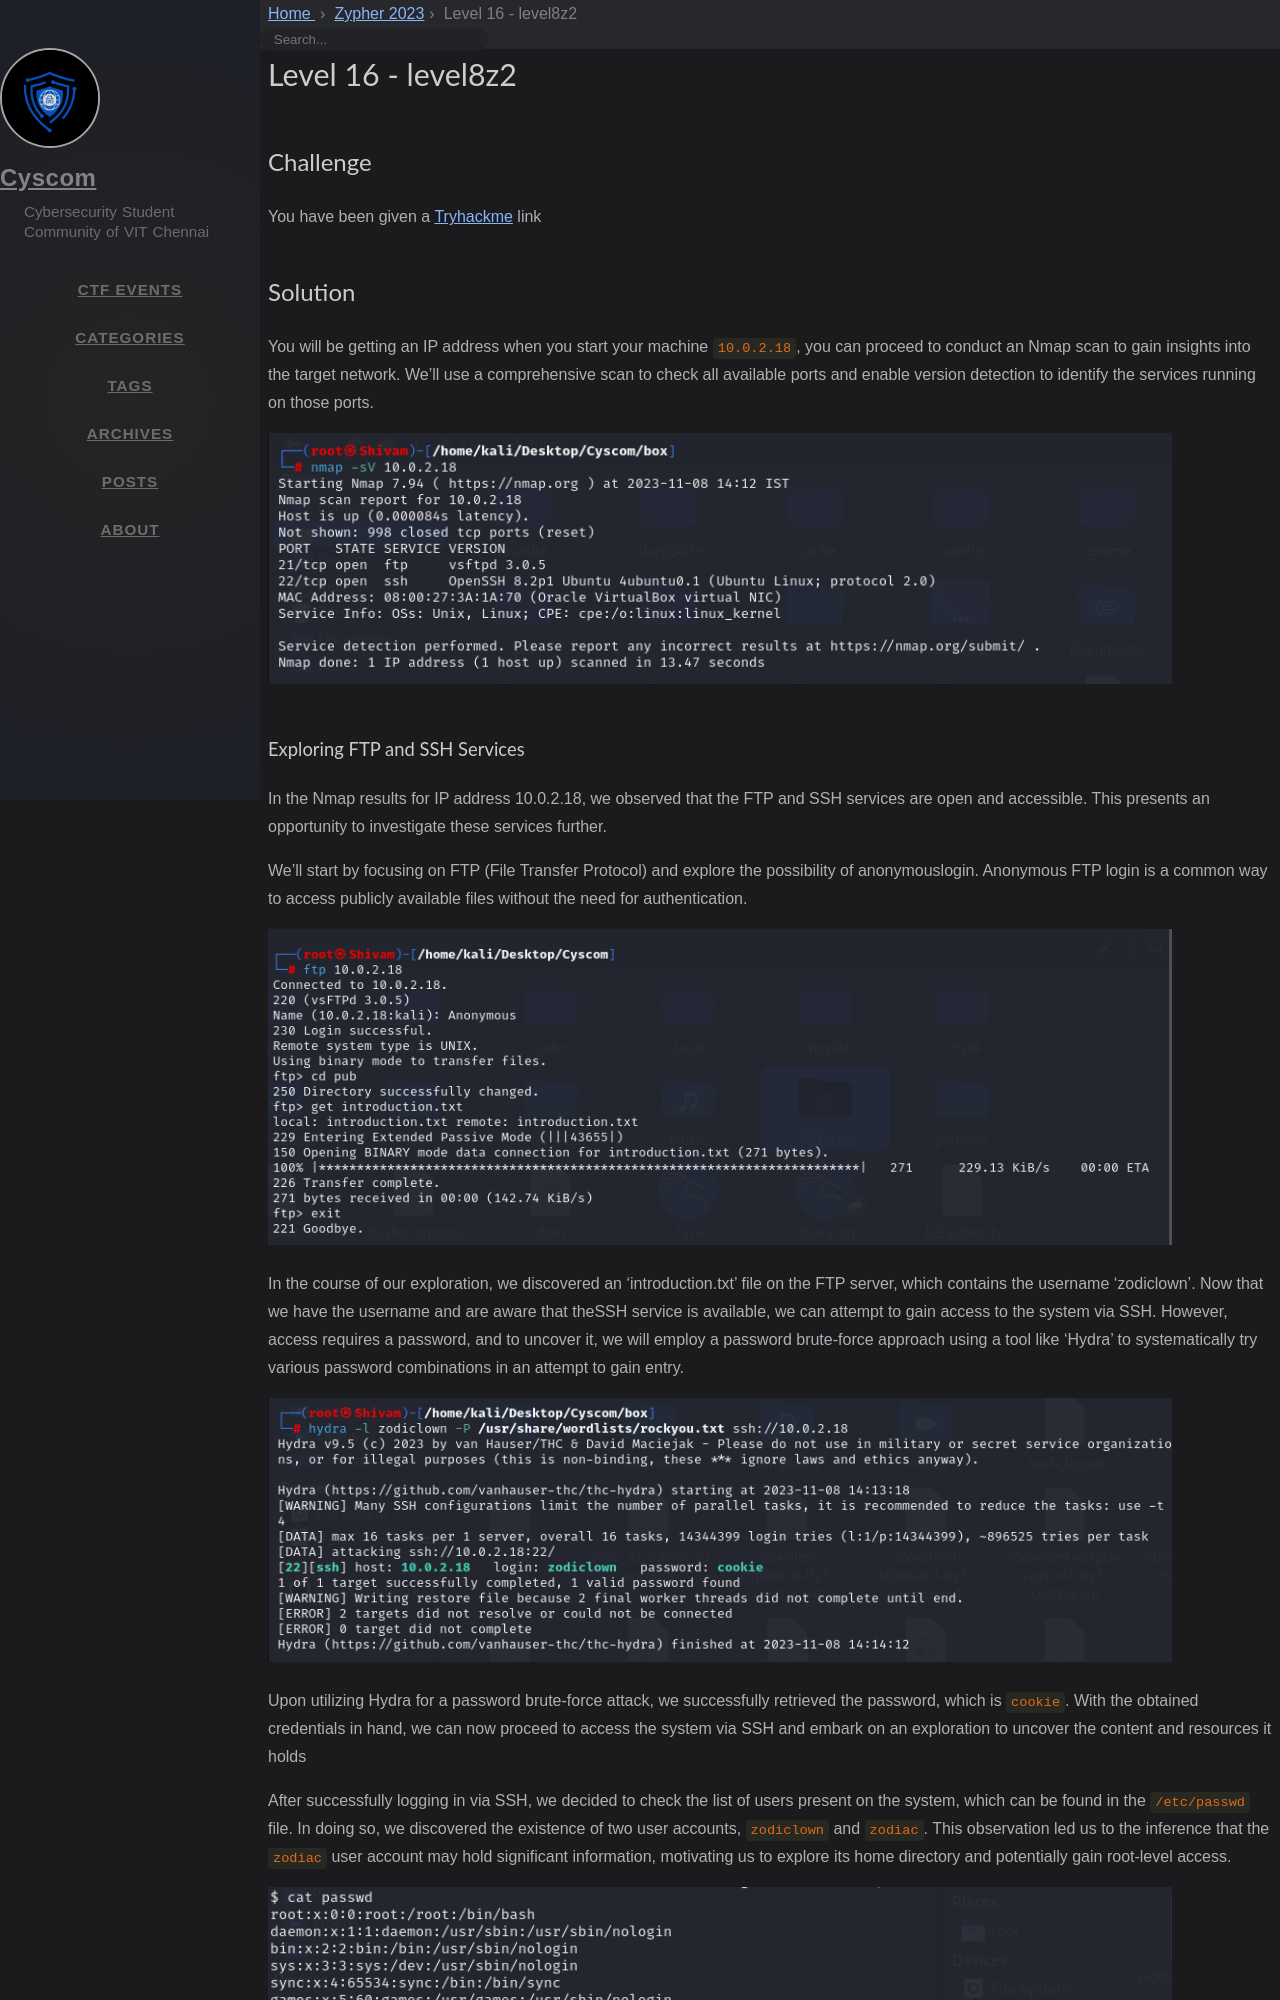

repository: cyscomvit/writeups · page: writeups/Zypher_2023/level-16-level8z2.html · generator: jekyll

---
layout: writeup

title: Level 16 - level8z2
difficulty: hard
points: 400
categories: [boot2root, cryptography, steganography]
tags: []

flag: zyp{Congrats_ERD3NC0RP}
---

## Challenge

You have been given a [Tryhackme](https://tryhackme.com/jr/level8Z2) link

## Solution

You will be getting an IP address when you start your machine `10.0.2.18`, you can proceed to conduct an Nmap scan to gain insights into the target network. We'll use a comprehensive scan to check all available ports and enable version detection to identify the services running on those ports.

![Nmap Scan](writeupfiles/level16/1.png){: width="90%"}
